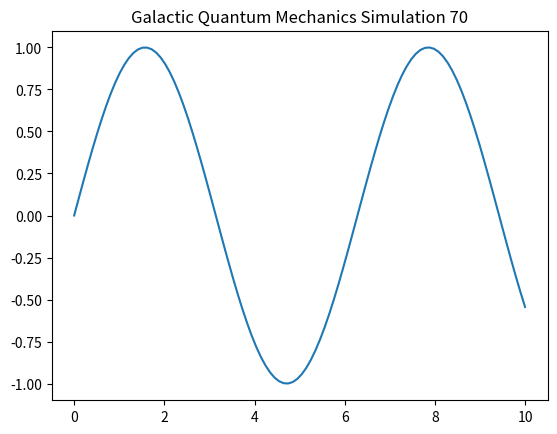

Recreate this plot in Python.
import numpy as np
import matplotlib.pyplot as plt

def run_simulation():
    t = np.linspace(0, 10, 100)
    y = np.sin(t)
    plt.plot(t, y)
    plt.title("Galactic Quantum Mechanics Simulation 70")
    plt.show()

if __name__ == "__main__":
    run_simulation()
